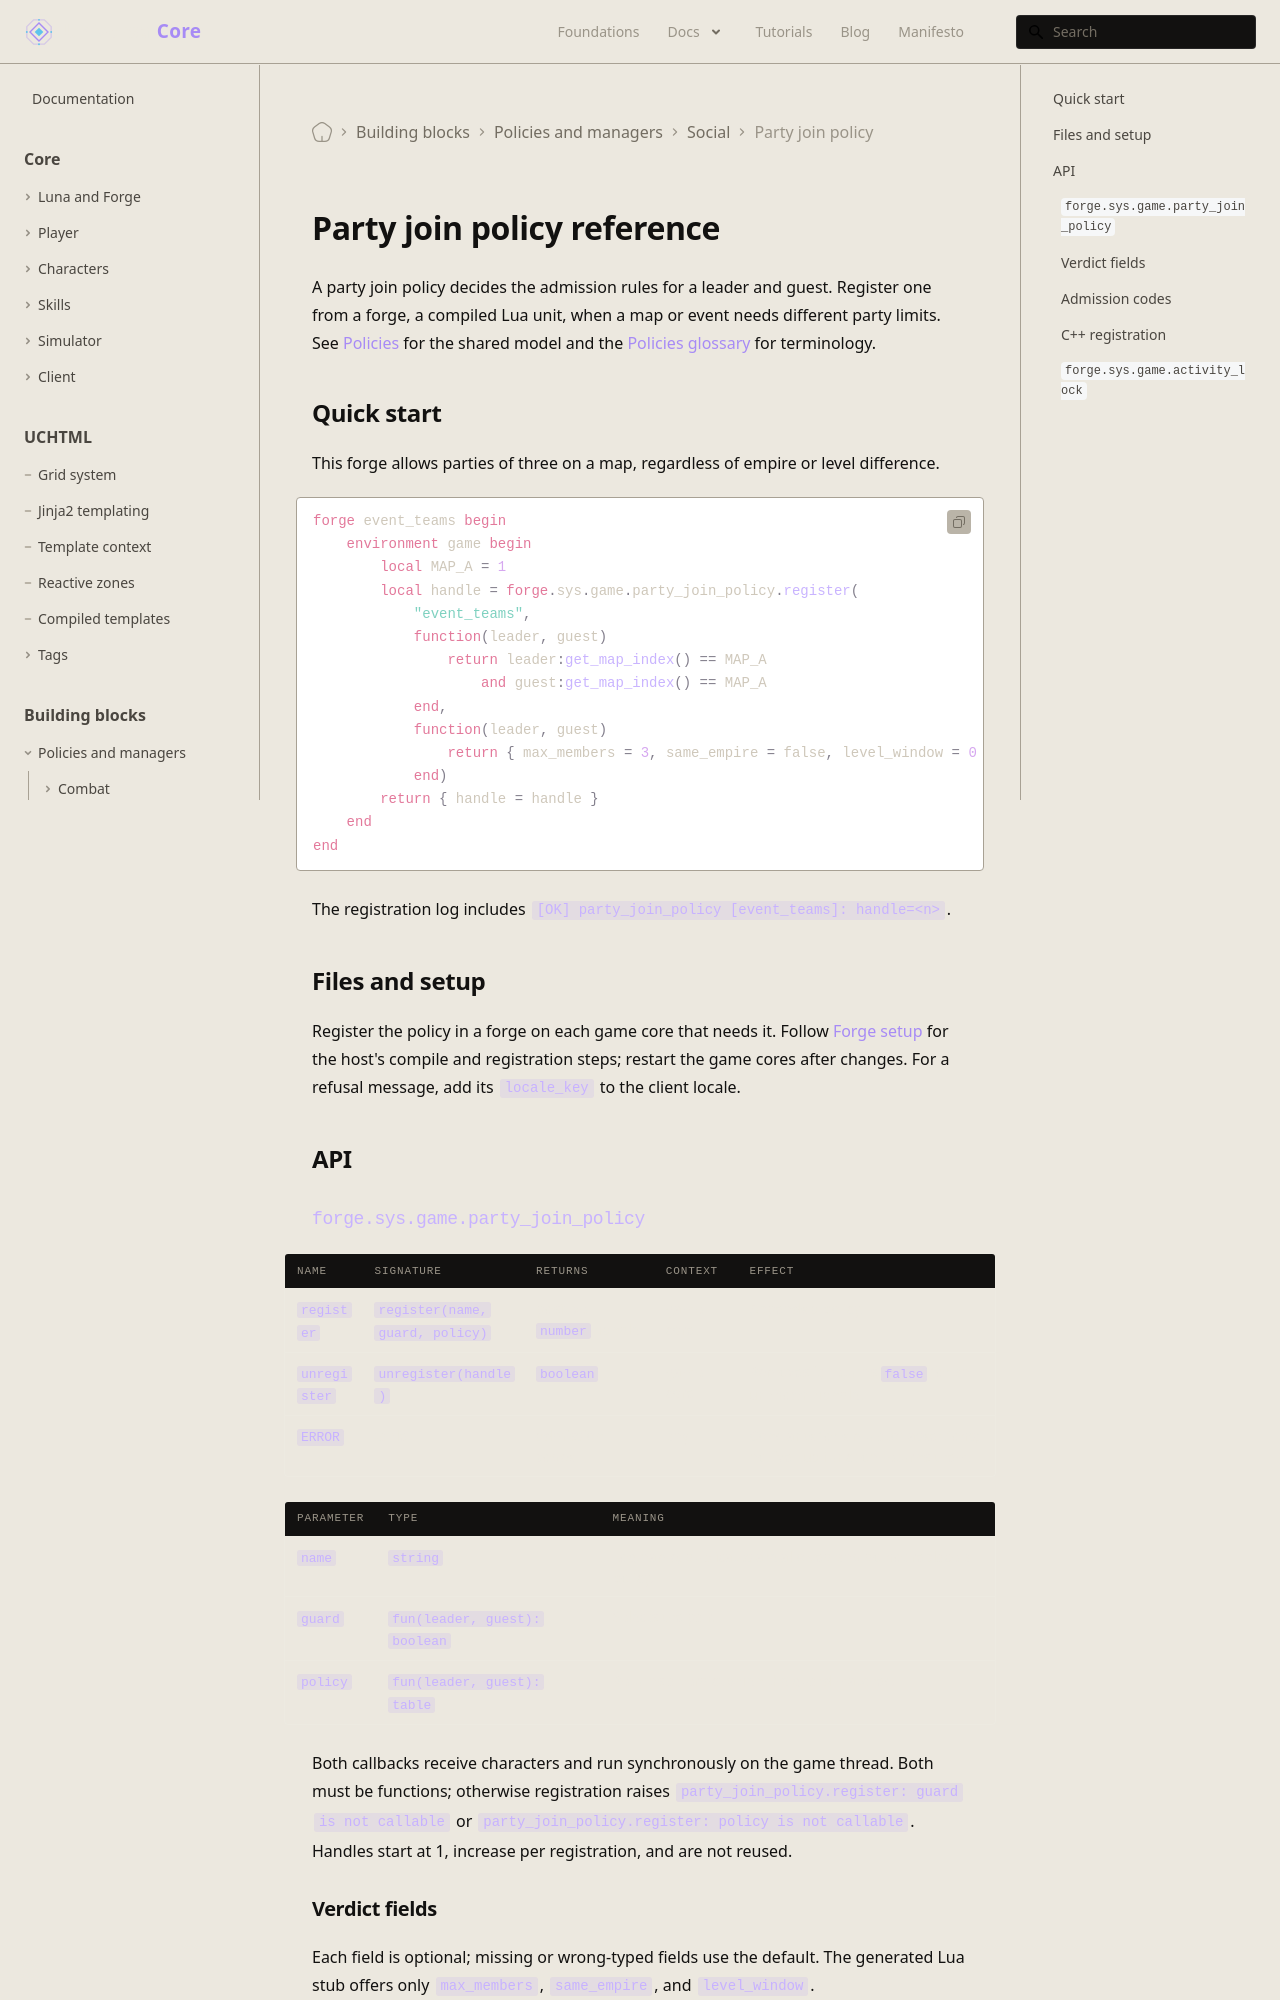

repository: universal-core/website · page: docs/building-blocks/party-join-policy/index.html · generator: docusaurus

---
title: Party join policy reference
description: API reference for party admission policies and the activity lock.
displayed_sidebar: mainSidebar
---

# Party join policy reference

A party join policy decides the admission rules for a leader and guest. Register one from a forge, a compiled Lua unit, when a map or event needs different party limits. See [Policies](/foundations/policies) for the shared model and the [Policies glossary](/docs/building-blocks#policies-glossary) for terminology.

## Quick start

This forge allows parties of three on a map, regardless of empire or level difference.

```forge
forge event_teams begin
    environment game begin
        local MAP_A = 1
        local handle = forge.sys.game.party_join_policy.register(
            "event_teams",
            function(leader, guest)
                return leader:get_map_index() == MAP_A
                    and guest:get_map_index() == MAP_A
            end,
            function(leader, guest)
                return { max_members = 3, same_empire = false, level_window = 0 }
            end)
        return { handle = handle }
    end
end
```

The registration log includes `[OK] party_join_policy [event_teams]: handle=<n>`.

## Files and setup

Register the policy in a forge on each game core that needs it. Follow [Forge setup](/docs/core/luna-forge/setup) for the host's compile and registration steps; restart the game cores after changes. For a refusal message, add its `locale_key` to the client locale.

## API

### `forge.sys.game.party_join_policy`

| Name | Signature | Returns | Context | Effect |
| --- | --- | --- | --- | --- |
| `register` | `register(name, guard, policy)` | positive `number` handle | game core | Appends a policy. |
| `unregister` | `unregister(handle)` | `boolean` | game core | Removes it; returns `false` for an unknown handle. |
| `ERROR` | table | admission codes | any | Constants for simulator assertions; no live Lua function returns them. |

| Parameter | Type | Meaning |
| --- | --- | --- |
| `name` | `string` | Log name; duplicates are allowed and do not replace a policy. |
| `guard` | `fun(leader, guest): boolean` | Selects the pair. |
| `policy` | `fun(leader, guest): table` | Returns a verdict when the guard matches. |

Both callbacks receive characters and run synchronously on the game thread. Both must be functions; otherwise registration raises `party_join_policy.register: guard is not callable` or `party_join_policy.register: policy is not callable`. Handles start at 1, increase per registration, and are not reused.
